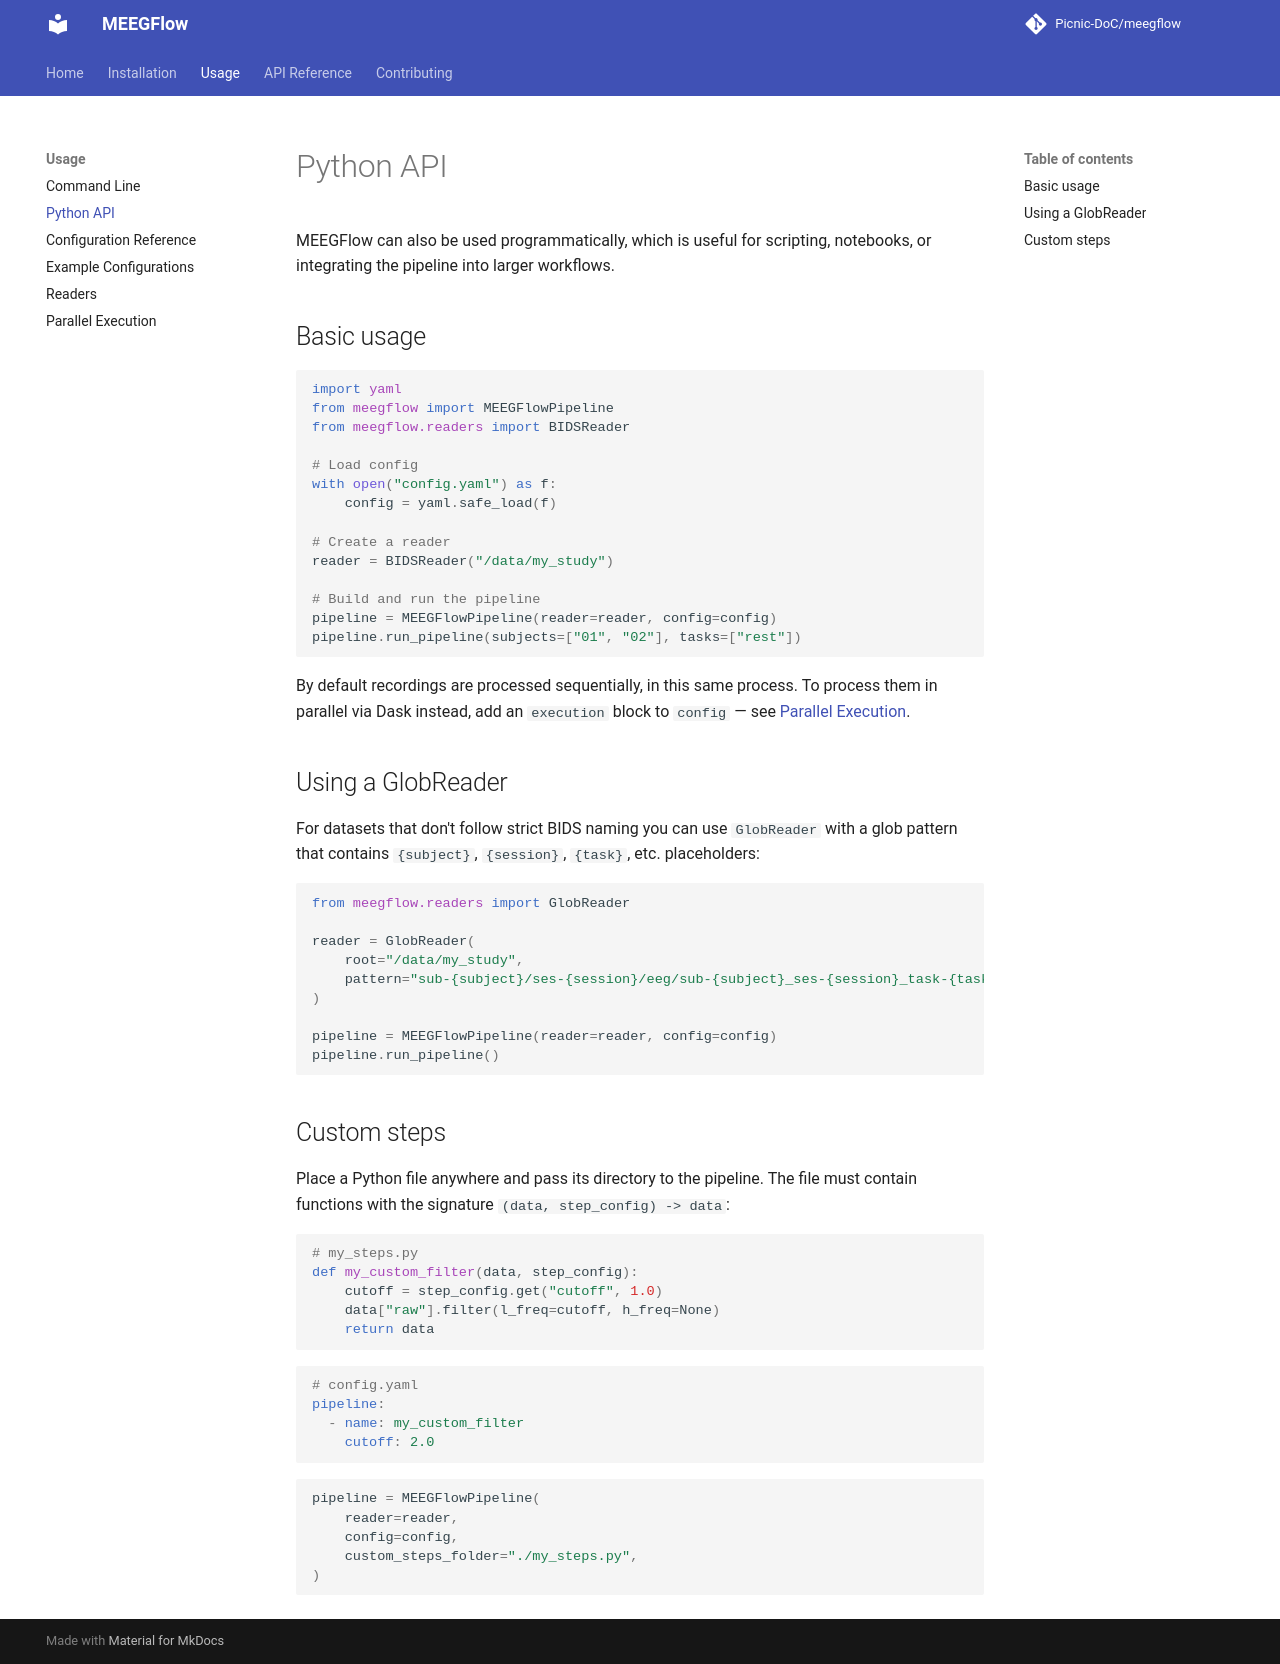

repository: Picnic-DoC/meegflow · page: usage/api/index.html · generator: mkdocs

# Python API

MEEGFlow can also be used programmatically, which is useful for scripting, notebooks, or integrating the pipeline into larger workflows.

## Basic usage

```python
import yaml
from meegflow import MEEGFlowPipeline
from meegflow.readers import BIDSReader

# Load config
with open("config.yaml") as f:
    config = yaml.safe_load(f)

# Create a reader
reader = BIDSReader("/data/my_study")

# Build and run the pipeline
pipeline = MEEGFlowPipeline(reader=reader, config=config)
pipeline.run_pipeline(subjects=["01", "02"], tasks=["rest"])
```

By default recordings are processed sequentially, in this same process. To
process them in parallel via Dask instead, add an `execution` block to
`config` — see [Parallel Execution](parallel-execution.md).

## Using a GlobReader

For datasets that don't follow strict BIDS naming you can use `GlobReader` with a glob pattern that contains `{subject}`, `{session}`, `{task}`, etc. placeholders:

```python
from meegflow.readers import GlobReader

reader = GlobReader(
    root="/data/my_study",
    pattern="sub-{subject}/ses-{session}/eeg/sub-{subject}_ses-{session}_task-{task}_eeg.vhdr",
)

pipeline = MEEGFlowPipeline(reader=reader, config=config)
pipeline.run_pipeline()
```

## Custom steps

Place a Python file anywhere and pass its directory to the pipeline. The file must contain functions with the signature `(data, step_config) -> data`:

```python
# my_steps.py
def my_custom_filter(data, step_config):
    cutoff = step_config.get("cutoff", 1.0)
    data["raw"].filter(l_freq=cutoff, h_freq=None)
    return data
```

```yaml
# config.yaml
pipeline:
  - name: my_custom_filter
    cutoff: 2.0
```

```python
pipeline = MEEGFlowPipeline(
    reader=reader,
    config=config,
    custom_steps_folder="./my_steps.py",
)
```
